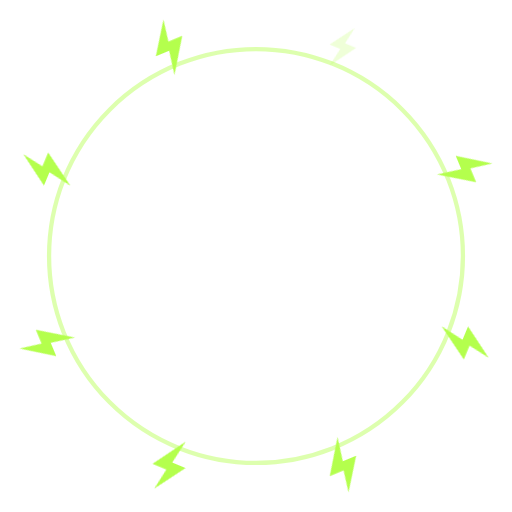
t = 0.00 s
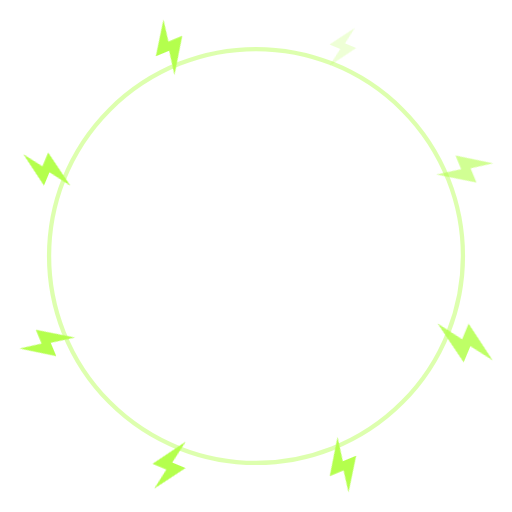
t = 0.50 s
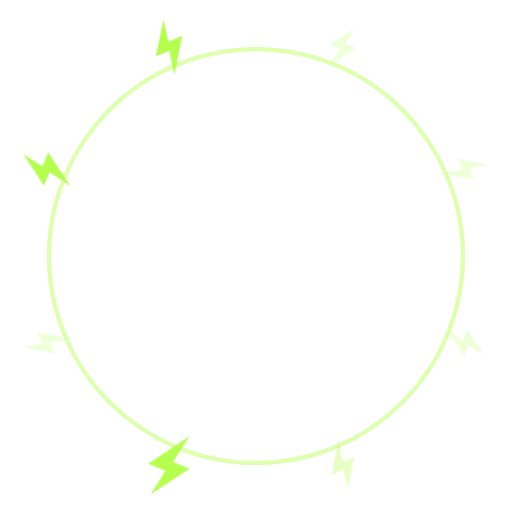
t = 1.00 s
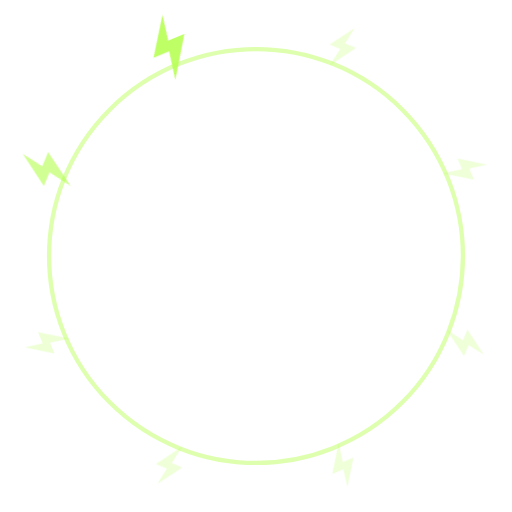
t = 1.50 s
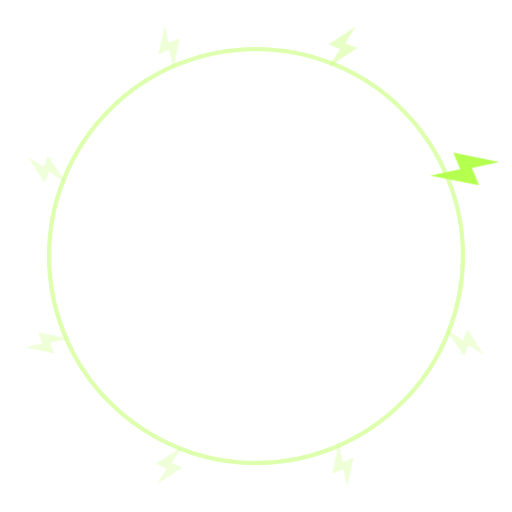
t = 2.00 s
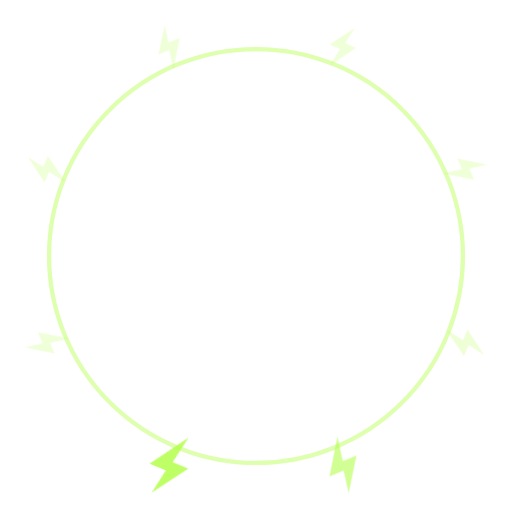
t = 2.50 s

The animated SVG that drew these frames (rendered in a browser with its animation timeline set to each time). Animation: 1 CSS @keyframes rule; one cycle of 3.00 s, repeats indefinitely.

<svg xmlns="http://www.w3.org/2000/svg" viewBox="-120 -120 240 240" width="240" height="240"><title>All-Out Blitz</title><style>.fbblitz-b0{transform-box:fill-box;transform-origin:center;animation:fbblitz-b 1.6s 0s infinite}.fbblitz-b1{transform-box:fill-box;transform-origin:center;animation:fbblitz-b 1.6s 0.2s infinite}.fbblitz-b2{transform-box:fill-box;transform-origin:center;animation:fbblitz-b 1.6s 0.4s infinite}.fbblitz-b3{transform-box:fill-box;transform-origin:center;animation:fbblitz-b 1.6s 0.6s infinite}.fbblitz-b4{transform-box:fill-box;transform-origin:center;animation:fbblitz-b 1.6s 0.8s infinite}.fbblitz-b5{transform-box:fill-box;transform-origin:center;animation:fbblitz-b 1.6s 1s infinite}.fbblitz-b6{transform-box:fill-box;transform-origin:center;animation:fbblitz-b 1.6s 1.2s infinite}.fbblitz-b7{transform-box:fill-box;transform-origin:center;animation:fbblitz-b 1.6s 1.4s infinite}@keyframes fbblitz-b{0%,100%{opacity:.22;transform:scale(.8)}12%{opacity:1;transform:scale(1.25)}35%{opacity:.22;transform:scale(.8)}}@media (prefers-reduced-motion:reduce){*{animation:none!important}}</style><circle r="97" fill="none" stroke="#b4ff4d" stroke-width="2" opacity=".45"/><g transform="translate(40.56 -97.93) rotate(22.5)"><g class="fbblitz-b0"><path d="M2.34 -13L-7.54 1.56H-0.78L-2.86 13L7.54 -2.6H0.52Z" fill="#b4ff4d"/></g></g><g transform="translate(97.93 -40.56) rotate(67.5)"><g class="fbblitz-b1"><path d="M2.34 -13L-7.54 1.56H-0.78L-2.86 13L7.54 -2.6H0.52Z" fill="#b4ff4d"/></g></g><g transform="translate(97.93 40.56) rotate(112.5)"><g class="fbblitz-b2"><path d="M2.34 -13L-7.54 1.56H-0.78L-2.86 13L7.54 -2.6H0.52Z" fill="#b4ff4d"/></g></g><g transform="translate(40.56 97.93) rotate(157.5)"><g class="fbblitz-b3"><path d="M2.34 -13L-7.54 1.56H-0.78L-2.86 13L7.54 -2.6H0.52Z" fill="#b4ff4d"/></g></g><g transform="translate(-40.56 97.93) rotate(202.5)"><g class="fbblitz-b4"><path d="M2.34 -13L-7.54 1.56H-0.78L-2.86 13L7.54 -2.6H0.52Z" fill="#b4ff4d"/></g></g><g transform="translate(-97.93 40.56) rotate(247.5)"><g class="fbblitz-b5"><path d="M2.34 -13L-7.54 1.56H-0.78L-2.86 13L7.54 -2.6H0.52Z" fill="#b4ff4d"/></g></g><g transform="translate(-97.93 -40.56) rotate(292.5)"><g class="fbblitz-b6"><path d="M2.34 -13L-7.54 1.56H-0.78L-2.86 13L7.54 -2.6H0.52Z" fill="#b4ff4d"/></g></g><g transform="translate(-40.56 -97.93) rotate(337.5)"><g class="fbblitz-b7"><path d="M2.34 -13L-7.54 1.56H-0.78L-2.86 13L7.54 -2.6H0.52Z" fill="#b4ff4d"/></g></g></svg>
